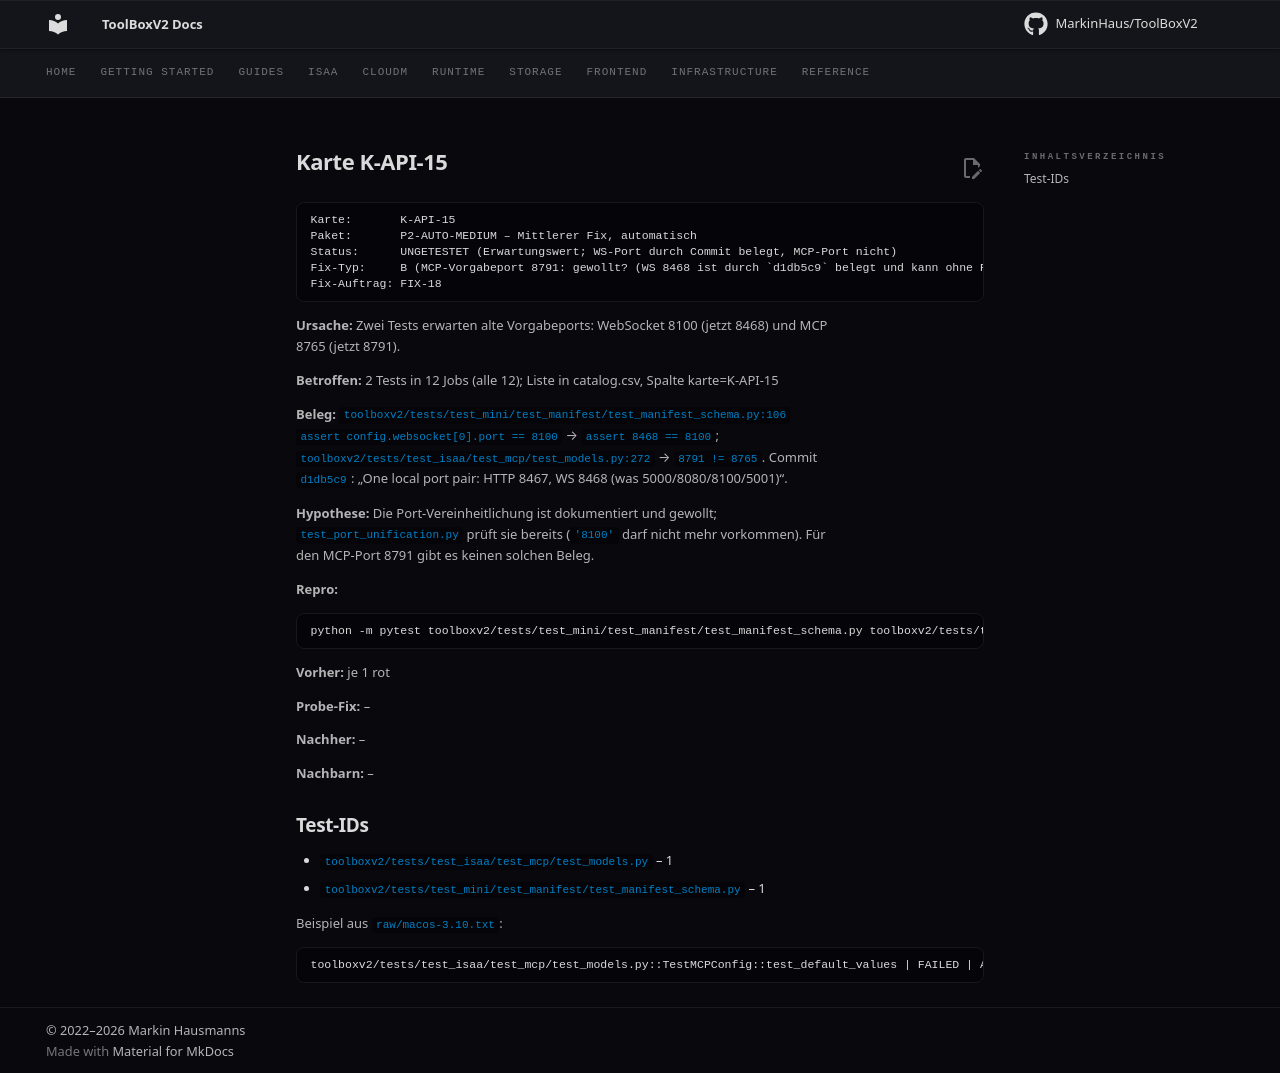

repository: MarkinHaus/ToolBoxV2 · page: devdocs/ci_analysis/cards/K-API-15/index.html · generator: mkdocs

# Karte K-API-15

```
Karte:       K-API-15
Paket:       P2-AUTO-MEDIUM – Mittlerer Fix, automatisch
Status:      UNGETESTET (Erwartungswert; WS-Port durch Commit belegt, MCP-Port nicht)
Fix-Typ:     B (MCP-Vorgabeport 8791: gewollt? (WS 8468 ist durch `d1db5c9` belegt und kann ohne Rückfrage angepasst werden.) Außerdem prüft derselbe Test `http[0].port == 8000` – stimmt 8000 noch neben 8467?)
Fix-Auftrag: FIX-18
```

**Ursache:** Zwei Tests erwarten alte Vorgabeports: WebSocket 8100 (jetzt 8468) und MCP 8765 (jetzt 8791).

**Betroffen:** 2 Tests in 12 Jobs (alle 12); Liste in catalog.csv, Spalte karte=K-API-15

**Beleg:** `toolboxv2/tests/test_mini/test_manifest/test_manifest_schema.py:106` `assert config.websocket[0].port == 8100` → `assert 8468 == 8100`; `toolboxv2/tests/test_isaa/test_mcp/test_models.py:272` → `8791 != 8765`. Commit `d1db5c9`: „One local port pair: HTTP 8467, WS 8468 (was 5000/8080/8100/5001)“.

**Hypothese:** Die Port-Vereinheitlichung ist dokumentiert und gewollt; `test_port_unification.py` prüft sie bereits (`'8100'` darf nicht mehr vorkommen). Für den MCP-Port 8791 gibt es keinen solchen Beleg.

**Repro:**

```
python -m pytest toolboxv2/tests/test_mini/test_manifest/test_manifest_schema.py toolboxv2/tests/test_isaa/test_mcp/test_models.py -q
```

**Vorher:** je 1 rot

**Probe-Fix:** –

**Nachher:** –

**Nachbarn:** –

## Test-IDs

- `toolboxv2/tests/test_isaa/test_mcp/test_models.py` – 1
- `toolboxv2/tests/test_mini/test_manifest/test_manifest_schema.py` – 1

Beispiel aus `raw/macos-3.10.txt`:

```
toolboxv2/tests/test_isaa/test_mcp/test_models.py::TestMCPConfig::test_default_values | FAILED | AssertionError | 8791 != 8765
```
